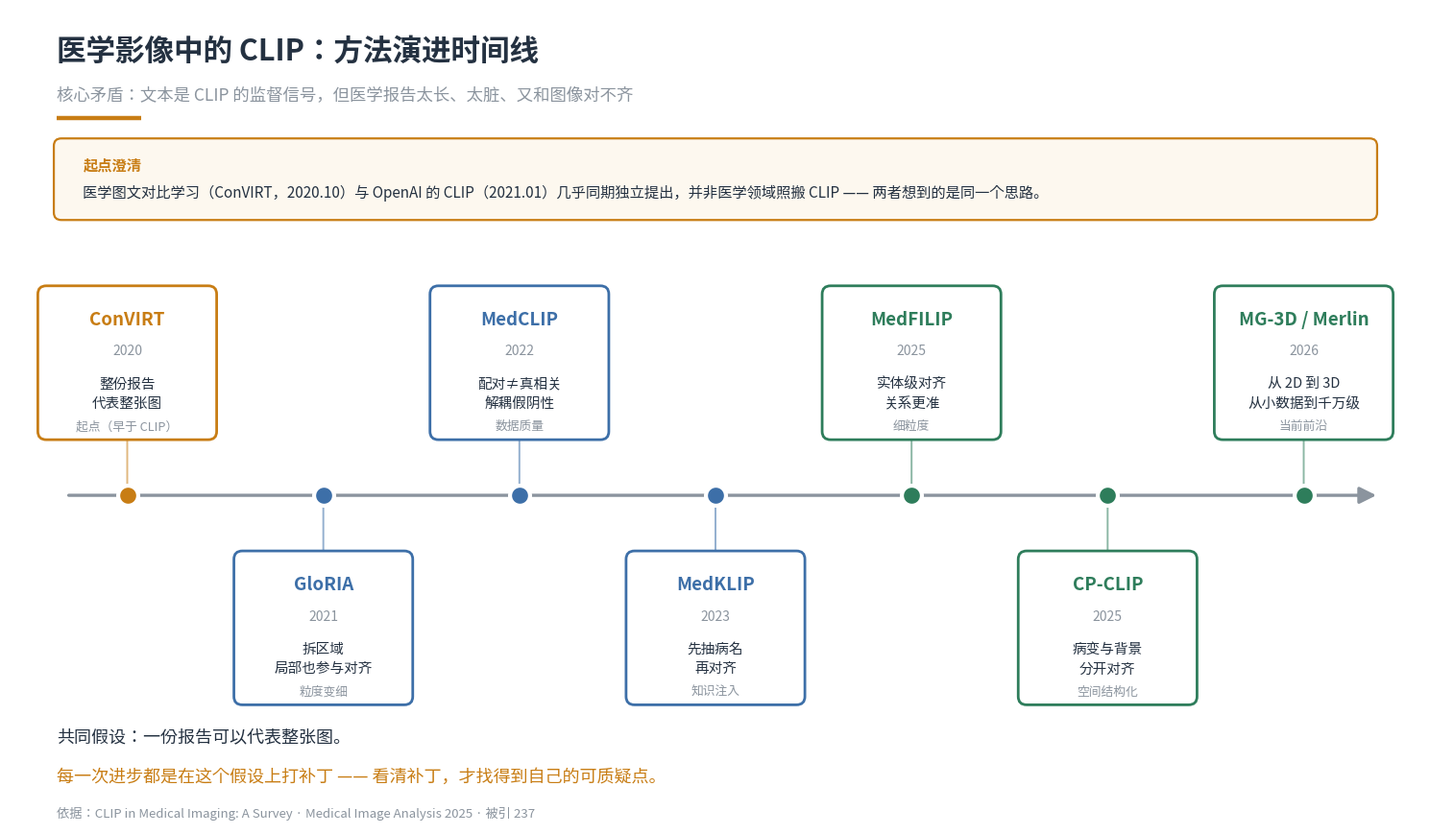

Here is the Python script that generated this plot: (Note: this script raises an exception after producing the figure.)
#!/usr/bin/env python3
# -*- coding: utf-8 -*-
"""CLIP in Medical Imaging 演进图 v3 —— 加起始说明（ConVIRT 早于 CLIP）"""
import matplotlib
matplotlib.use("Agg")
import matplotlib.pyplot as plt
from matplotlib.patches import FancyBboxPatch
import matplotlib.font_manager as fm

for cand in ["Noto Sans CJK SC", "Noto Sans CJK JP", "Noto Serif CJK SC"]:
    try:
        fm.findfont(cand, fallback_to_default=False)
        plt.rcParams["font.sans-serif"] = [cand]
        break
    except Exception:
        continue
plt.rcParams["axes.unicode_minus"] = False

DARK = "#243141"
GREY = "#8b949e"
ORANGE = "#c87d14"
BLUE = "#3d6fa8"
GREEN = "#2e7d5b"

fig, ax = plt.subplots(figsize=(15, 8.8), dpi=200)
ax.set_xlim(0, 15)
ax.set_ylim(0, 8.8)
ax.axis("off")

# 标题
ax.text(0.5, 8.35, "医学影像中的 CLIP：方法演进时间线",
        fontsize=22, color=DARK, fontweight="bold", va="center")
ax.text(0.5, 7.88, "核心矛盾：文本是 CLIP 的监督信号，但医学报告太长、太脏、又和图像对不齐",
        fontsize=12.5, color=GREY, va="center")
ax.plot([0.5, 1.4], [7.62, 7.62], color=ORANGE, lw=3.2, solid_capstyle="butt")

# 起点说明框
box = FancyBboxPatch((0.5, 6.55), 14.0, 0.82, boxstyle="round,pad=0.03,rounding_size=0.08",
                     linewidth=1.6, edgecolor=ORANGE, facecolor="#fdf8ef")
ax.add_patch(box)
ax.text(0.78, 7.12, "起点澄清", fontsize=11, color=ORANGE, fontweight="bold", va="center")
ax.text(0.78, 6.82, "医学图文对比学习（ConVIRT，2020.10）与 OpenAI 的 CLIP（2021.01）几乎同期独立提出，"
        "并非医学领域照搬 CLIP —— 两者想到的是同一个思路。",
        fontsize=11, color=DARK, va="center")

stages = [
    ("ConVIRT", "2020", "整份报告\n代表整张图", "起点（早于 CLIP）", ORANGE),
    ("GloRIA", "2021", "拆区域\n局部也参与对齐", "粒度变细", BLUE),
    ("MedCLIP", "2022", "配对≠真相关\n解耦假阴性", "数据质量", BLUE),
    ("MedKLIP", "2023", "先抽病名\n再对齐", "知识注入", BLUE),
    ("MedFILIP", "2025", "实体级对齐\n关系更准", "细粒度", GREEN),
    ("CP-CLIP", "2025", "病变与背景\n分开对齐", "空间结构化", GREEN),
    ("MG-3D / Merlin", "2026", "从 2D 到 3D\n从小数据到千万级", "当前前沿", GREEN),
]

n = len(stages)
x0, x1 = 1.25, 13.75
step = (x1 - x0) / (n - 1)
y_axis = 3.55
BW, BH = 1.86, 1.62

# 主轴
ax.annotate("", xy=(14.55, y_axis), xytext=(0.6, y_axis),
            arrowprops=dict(arrowstyle="-|>", color=GREY, lw=2.4, mutation_scale=26))

for i, (name, year, desc, tag, color) in enumerate(stages):
    x = x0 + i * step
    ax.plot(x, y_axis, "o", ms=15, color=color, mec="white", mew=3, zorder=6)
    up = (i % 2 == 0)
    by = y_axis + 0.62 if up else y_axis - 0.62 - BH

    b = FancyBboxPatch((x - BW / 2, by), BW, BH,
                       boxstyle="round,pad=0.02,rounding_size=0.09",
                       linewidth=2.0, edgecolor=color, facecolor="white", zorder=4)
    ax.add_patch(b)

    ax.text(x, by + BH - 0.34, name, fontsize=13.5, color=color,
            fontweight="bold", ha="center", va="center", zorder=6)
    ax.text(x, by + BH - 0.68, year, fontsize=10, color=GREY,
            ha="center", va="center", zorder=6)
    ax.text(x, by + 0.48, desc, fontsize=10.5, color=DARK,
            ha="center", va="center", linespacing=1.6, zorder=6)
    ax.text(x, by + 0.13, tag, fontsize=9.2, color=GREY,
            ha="center", va="center", zorder=6)

    y_from = by if up else by + BH
    ax.annotate("", xy=(x, y_axis), xytext=(x, y_from),
                arrowprops=dict(arrowstyle="-", color=color, lw=1.4, alpha=0.55), zorder=3)

# 底部结论
ax.text(0.5, 0.95, "共同假设：一份报告可以代表整张图。", fontsize=13, color=DARK, va="center")
ax.text(0.5, 0.52, "每一次进步都是在这个假设上打补丁 —— 看清补丁，才找得到自己的可质疑点。",
        fontsize=13, color=ORANGE, va="center")
ax.text(0.5, 0.12, "依据：CLIP in Medical Imaging: A Survey · Medical Image Analysis 2025 · 被引 237",
        fontsize=9.5, color=GREY, va="center")

plt.tight_layout()
out = "/root/.openclaw/workspace/figs/clip_medical_evolution_v3.png"
plt.savefig(out, bbox_inches="tight", facecolor="white")
print("saved:", out)
